Run: headless pygame with SDL's dummy video driver; simulated clock (each Clock.tick advances the game by its frame time, no real sleeping); random seed 0; keys injected as events and as key.get_pressed() state; no mouse input.
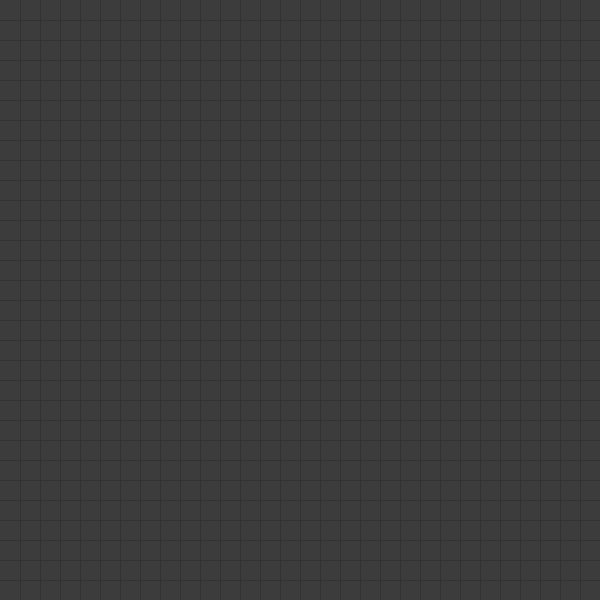
Frame 1 of 4 · flips 1–60 · no input
Frame 2 of 4 · flips 61–180 · tapped SPACE, RETURN · held RIGHT (→), D · screen unchanged from frame 1, image omitted
Frame 3 of 4 · flips 181–300 · held DOWN (↓), S · screen unchanged from frame 2, image omitted
Frame 4 of 4 · flips 301–420 · held LEFT (←), A, UP (↑), W · screen unchanged from frame 3, image omitted

The pygame program that drew these frames:

import pygame

# Game initialisation and settings
pygame.init()
WIDTH = 600
HEIGHT = 600
DISPLAY = pygame.display.set_mode((WIDTH, HEIGHT))
pygame.display.set_caption('Snake Game')
clock = pygame.time.Clock()
FPS = 30
BLOCK_SIZE = 20

# Colours
BACKGROUND = (60, 60, 60)
GREY = (50, 50, 50)

# Helper function to draw the background
def draw_background():
        # Fill the screen
        DISPLAY.fill(BACKGROUND)
        # Draw grid
        for x in range(BLOCK_SIZE, WIDTH, BLOCK_SIZE):
            pygame.draw.line(DISPLAY, GREY, (x, 0), (x, HEIGHT))
        for y in range(BLOCK_SIZE, HEIGHT, BLOCK_SIZE):
            pygame.draw.line(DISPLAY, GREY, (0, y), (WIDTH, y))


# Game loop
while True:
    clock.tick(FPS)
    draw_background()

    for event in pygame.event.get():
         if event.type == pygame.QUIT:
            pygame.quit()
         
    pygame.display.update()

pygame.quit()
